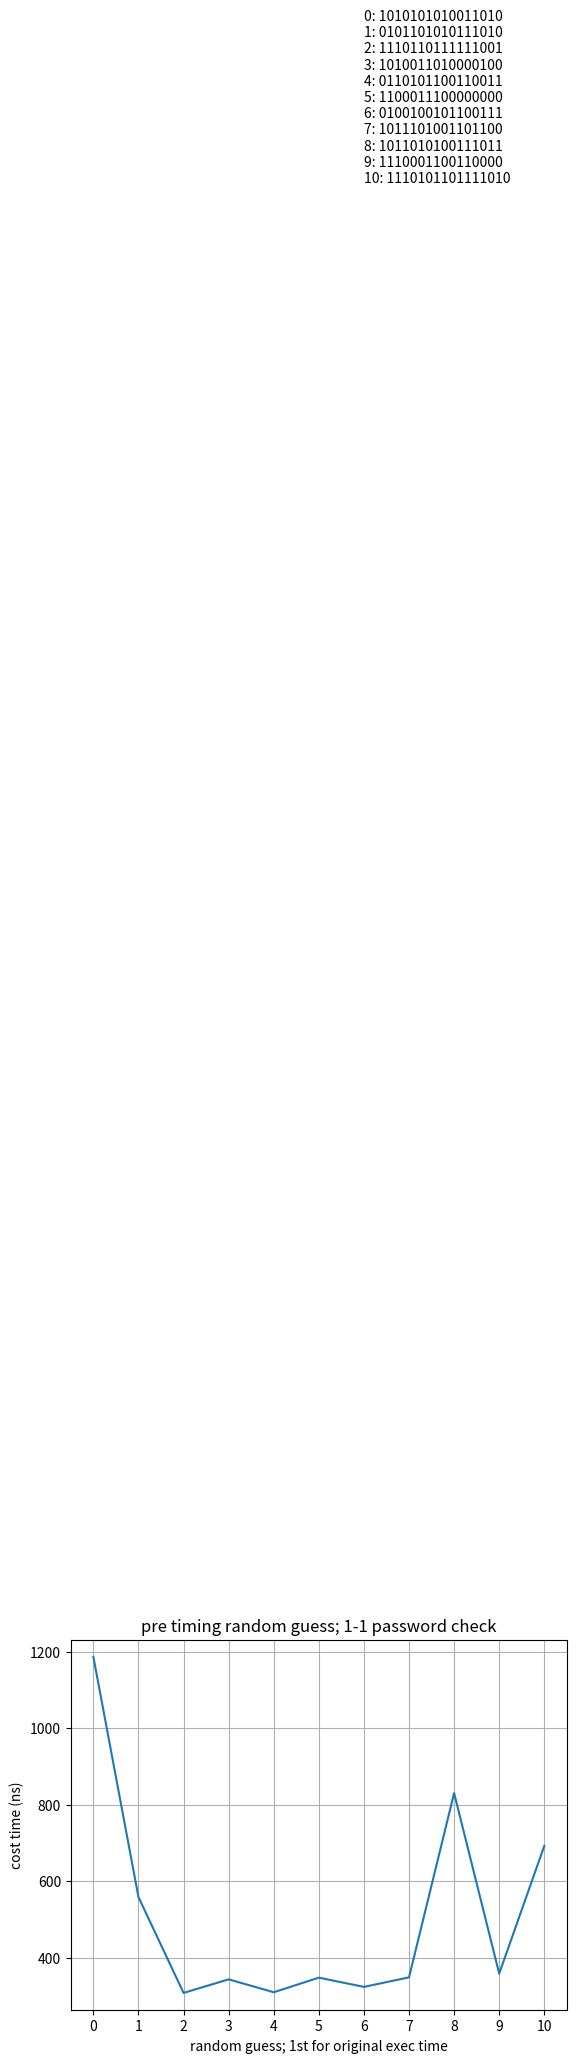

Generate this figure with matplotlib: (Note: this script raises an exception after producing the figure.)
import time
import random
import numpy as np
import matplotlib.pyplot as plt

private = '1010101010011010'

def guess_private(guess):
	if len(guess) != len(private):
		return False
	for i in range(len(guess)-1, -1, -1):
		if guess[i] != private[i]:
			return False
	return True
	
for pdf in range(4):
	f = plt.figure()
	x = np.array([])
	y = np.array([])
	ticks = ''
	# guess for 10 times
	for i in range(-1, 10):
		guess = ''
		x = np.append(x, i+1)
		if i == -1:
			guess = private
		else:
			for _ in range(len(private)):
				guess += str(random.randint(0,1))
		ticks += str(i+1) + ': ' + guess + '\n'
		avg_cost = 0
		runtime = 100
		for _ in range(runtime):
			start = time.time_ns()
			guess_private(guess)
			end = time.time_ns()
			avg_cost += end - start
		avg_cost /= runtime
		y = np.append(y, avg_cost)
		print(f'{i+1}:\tAverage cost: {avg_cost}')
	
	
	plt.plot(x, y)
	plt.title('pre timing random guess; 1-1 password check')
	plt.xlabel('random guess; 1st for original exec time')
	plt.ylabel('cost time (ns)')
	plt.xticks(np.arange(0, 11, 1))
	plt.text(6, 5000, ticks) # for pi
	#plt.text(6, 1200, ticks) # for mac
	plt.grid()
	plt.savefig('pi_results/pre_timing_randomguess%d.pdf' % (pdf+1))
	#plt.savefig('mac_results/pre_timing_randomguess%d.pdf' % (pdf+1))
